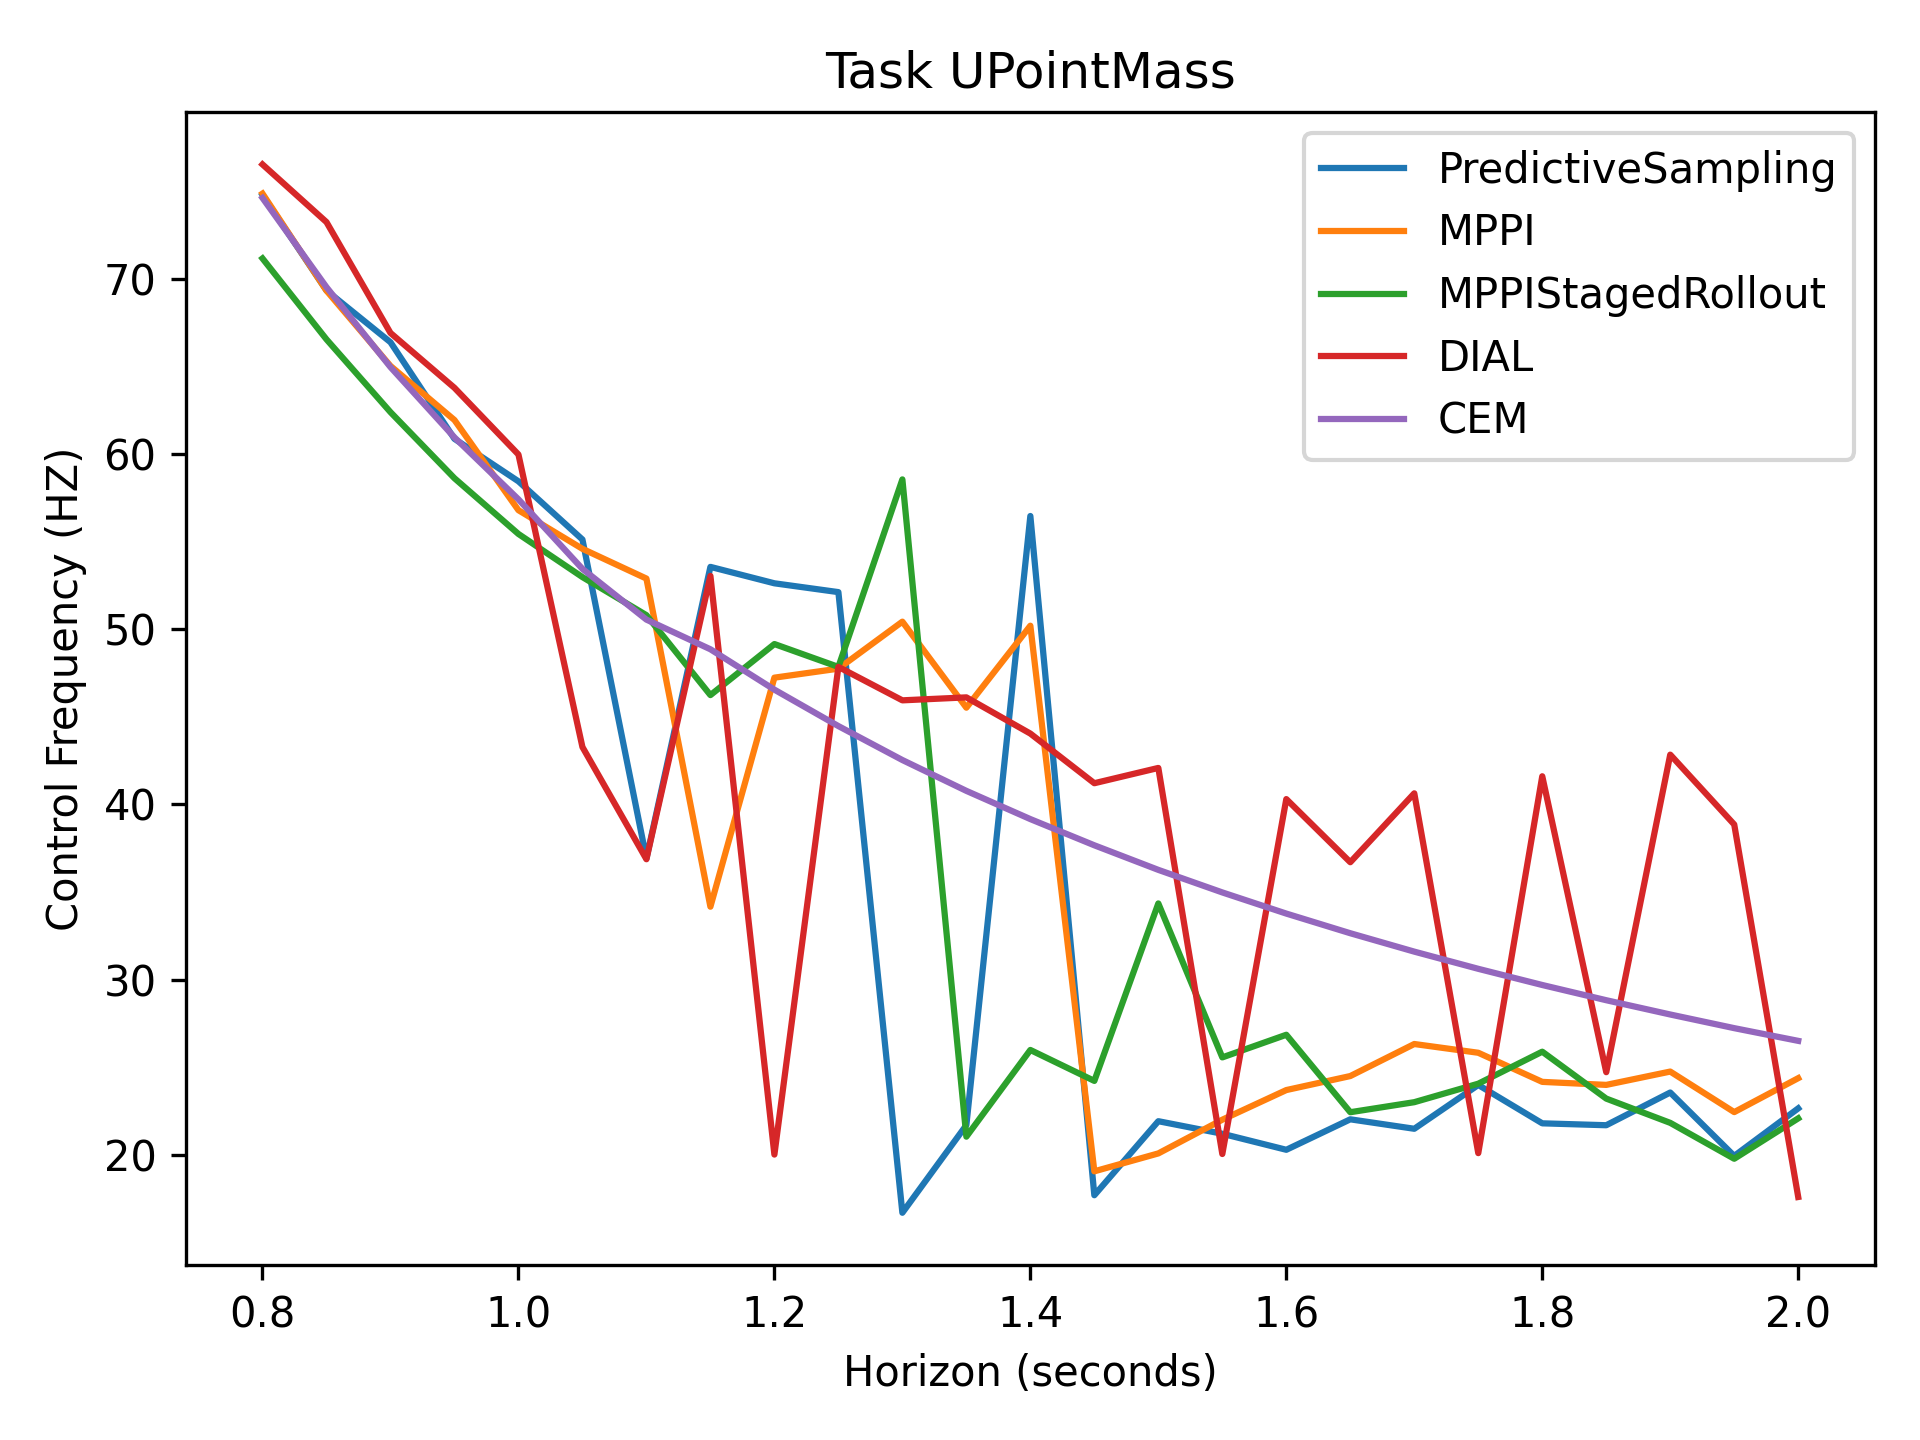

The file beside this chart, header and first rows:
7.48e+01, 6.93e+01, 6.64e+01, 6.09e+01, 5.84e+01, 5.51e+01, 3.69e+01, 5.36e+01, 5.26e+01, 5.21e+01, 1.67e+01, 2.17e+01, 5.65e+01, 1.77e+01, 2.19e+01, 2.12e+01, 2.03e+01, 2.20e+01, 2.15e+01, 2.40e+01, 2.18e+01, 2.17e+01, 2.36e+01, 1.99e+01
7.49e+01, 6.93e+01, 6.50e+01, 6.19e+01, 5.68e+01, 5.46e+01, 5.29e+01, 3.42e+01, 4.72e+01, 4.77e+01, 5.04e+01, 4.55e+01, 5.02e+01, 1.91e+01, 2.01e+01, 2.20e+01, 2.37e+01, 2.45e+01, 2.63e+01, 2.58e+01, 2.42e+01, 2.40e+01, 2.48e+01, 2.24e+01
7.12e+01, 6.65e+01, 6.24e+01, 5.86e+01, 5.54e+01, 5.30e+01, 5.08e+01, 4.62e+01, 4.92e+01, 4.78e+01, 5.86e+01, 2.10e+01, 2.60e+01, 2.42e+01, 3.43e+01, 2.56e+01, 2.69e+01, 2.24e+01, 2.30e+01, 2.41e+01, 2.59e+01, 2.32e+01, 2.18e+01, 1.98e+01
7.65e+01, 7.32e+01, 6.69e+01, 6.38e+01, 6.00e+01, 4.33e+01, 3.69e+01, 5.30e+01, 2.00e+01, 4.78e+01, 4.59e+01, 4.61e+01, 4.40e+01, 4.12e+01, 4.21e+01, 2.00e+01, 4.03e+01, 3.67e+01, 4.06e+01, 2.01e+01, 4.16e+01, 2.47e+01, 4.28e+01, 3.89e+01
7.46e+01, 6.95e+01, 6.50e+01, 6.09e+01, 5.74e+01, 5.34e+01, 5.05e+01, 4.89e+01, 4.66e+01, 4.45e+01, 4.25e+01, 4.08e+01, 3.92e+01, 3.77e+01, 3.63e+01, 3.50e+01, 3.38e+01, 3.26e+01, 3.16e+01, 3.06e+01, 2.97e+01, 2.88e+01, 2.80e+01, 2.72e+01
